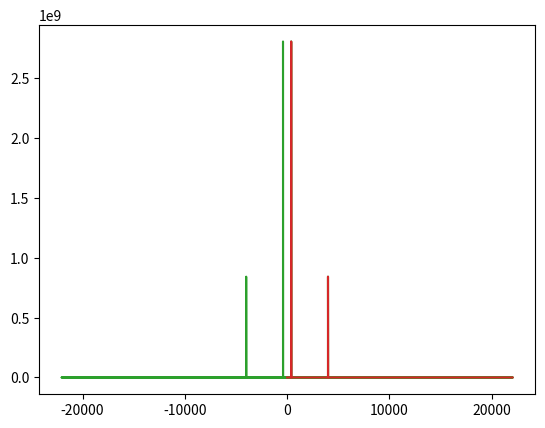

This chart was generated by the following Python code:
# https://proglib.io/p/preobrazovaniya-fure-dlya-obrabotki-signalov-s-pomoshchyu-python-2020-11-03

import numpy as np
from matplotlib import pyplot as plt

# частота дискретизации
SAMPLE_RATE = 44100  # Гц
DURATION = 5  # Секунды

def generate_sine_wave(freq, sample_rate, duration):
    x = np.linspace(0, duration, sample_rate*duration, endpoint=False)
    frequencies = x * freq
    # 2pi для преобразования в радианы
    y = np.sin((2 * np.pi) * frequencies)
    return x, y

# Генерируем волну с частотой 2 Гц, которая длится 5 секунд
x, y = generate_sine_wave(5, SAMPLE_RATE, DURATION)
# print(y)
plt.plot(x, y)
plt.show()
_, nice_tone = generate_sine_wave(400, SAMPLE_RATE, DURATION)
_, noise_tone = generate_sine_wave(4000, SAMPLE_RATE, DURATION)

noise_tone = noise_tone * 0.3
mixed_tone = nice_tone + noise_tone
normalized_tone = np.int16((mixed_tone / mixed_tone.max()) * 32767)

plt.plot(normalized_tone[:1000])
plt.show()

from scipy.io.wavfile import write

write("mysinewave.wav", SAMPLE_RATE, normalized_tone)

from scipy.fft import fft, fftfreq

# число точек в normalized_tone
N = SAMPLE_RATE * DURATION

yf = fft(normalized_tone)
xf = fftfreq(N, 1 / SAMPLE_RATE)

plt.plot(xf, np.abs(yf))
plt.show()

from scipy.fft import rfft, rfftfreq

# обратите внимание на r в начале имён функций
yf = rfft(normalized_tone)
xf = rfftfreq(N, 1/SAMPLE_RATE)

plt.plot(xf, np.abs(yf))
plt.show()